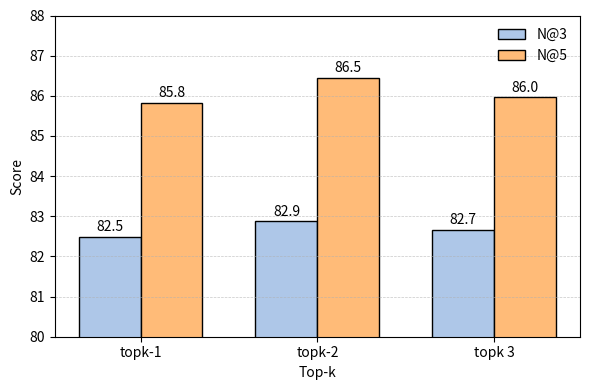

Write the Python code that produced this figure.
import matplotlib.pyplot as plt
import numpy as np
import matplotlib

# 设置全局字体
matplotlib.rcParams.update({
    "font.size": 10,
    "axes.labelsize": 10,
    "xtick.labelsize": 10,
    "ytick.labelsize": 10,
    "legend.fontsize": 10,
    "pdf.fonttype": 42,
    "ps.fonttype": 42
})

# 示例数据
labels = ["topk-1", "topk-2", "topk 3"]
data1 = [82.48, 82.87, 82.66]   # 系列A
data2 = [85.82, 86.45, 85.96]   # 系列B

x = np.arange(len(labels))
width = 0.35

# 创建画布
fig, ax = plt.subplots(figsize=(6, 4))

# 浅色系
bars1 = ax.bar(x - width/2, data1, width, label="N@3", color="#aec7e8", edgecolor="black")
bars2 = ax.bar(x + width/2, data2, width, label="N@5", color="#ffbb78", edgecolor="black")

# 设置坐标轴
ax.set_ylabel("Score")
ax.set_xlabel("Top-k")
ax.set_xticks(x)
ax.set_xticklabels(labels)

# **缩小 y 轴范围，放大差距**
ax.set_ylim(80, 88)

# 添加网格
ax.grid(True, axis="y", linestyle="--", linewidth=0.5, alpha=0.7)

# 添加图例
ax.legend(frameon=False)

# 在柱子上方标注数值
for bars in [bars1, bars2]:
    for bar in bars:
        height = bar.get_height()
        ax.annotate(f"{height:.1f}",
                    xy=(bar.get_x() + bar.get_width() / 2, height),
                    xytext=(0, 2),  # 偏移
                    textcoords="offset points",
                    ha="center", va="bottom")

# 紧凑布局 & 保存
plt.tight_layout()
plt.savefig("grouped_bar_chart_zoom.pdf", format="pdf")
plt.show()
